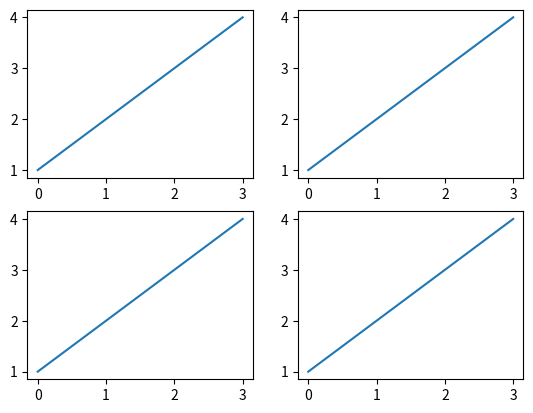

The matplotlib source for this figure:
import numpy as np
import matplotlib.pyplot as plt
'''
#calculates the mean of a fixed length (random numbers)
def random_n(length):
    n=0
    x = np.random.randint(0,10,length)
    #plt.plot([length/11 for i in range(10)])
    for j in x:
        n += j
    m = n/length
    return m

# plots the array of mean of the length of numbers from random_n
def meanval_rand(length,rand_n):
    val = [random_n(rand_n) for i in range(length)]
    plt.hist(val)
    plt.show()

np.random.seed(10)
meanval_rand(100,100)

print(np.true_divide(1,0))
'''
'''
target = "Alina Hazirah"
competingDNA = "alinaydavhjaa"

fitness = 0
for i in range(len(competingDNA)):
    if competingDNA[i] != target[i]:
        fitness += 1

print(fitness)

print(ord('b'))
'''''
plt.subplot(2,2,1)
plt.plot([1,2,3,4])

plt.subplot(2,2,2)
plt.plot([1,2,3,4])

plt.subplot(2,2,3)
plt.plot([1,2,3,4])

plt.subplot(2,2,4)
plt.plot([1,2,3,4])

plt.show()

'''
    def update_velocity(self, groupsBestPosition,iter,maxiter,r1,r2):
        w_bounds = [0.1,0.5]
        #w = 0.5     # Inertia weight of previous velocity
        c1 = 1      # Cognitive constant (distance from the individual's known best position)
        c2 = 2      # Social constant (distance from the group's known best position)
        w = w_bounds[1] - (w_bounds[1]-w_bounds[0]) * (iter/maxiter)

        # Random numbers to compensate for the cognitive and social constants
        for i in range(0, numStartingLocation):
            r1 = 4 * r1 * (1-r1)
            r2 = 4 * r2 * (1-r2)
            # Updating cognitive velocity and social velocity
            cognitiveVelocity = c1 * r1 * (self.individualBestPosition[i] - self.individualPosition[i])
            socialVelocity = c2 * r2 * (groupsBestPosition[i] - self.individualPosition[i])
            self.individualVelocity[i] = w * self.individualVelocity[i] + cognitiveVelocity + socialVelocity

    # Update the position of each agent based on the new velocity updates
    def positionUpdate(self, bounds):
        for i in range(0, numStartingLocation):
            self.individualPosition[i] = self.individualPosition[i] + self.individualVelocity[i]
            # Compensate maximum position?
            if self.individualPosition[i] > bounds[i][1]:
                self.individualPosition[i] = bounds[i][1]
            # Compensate minimum position?
            if self.individualPosition[i] < bounds[i][0]:
                self.individualPosition[i] = bounds[i][0]

def particleSwarmOptimization(costFunction, x0, bounds, num_particles, maxiter):
    # Initialize the swarm
    global numStartingLocation
    numStartingLocation = len(x0)
    print(numStartingLocation)
    bestGroupError = -1
    groupsBestPosition = []
    swarm = []
    r1 = 1
    r2 = 1

    for i in range(0, num_particles):
        swarm.append(individualParticle(x0))

    # loop to start the optimization process
    for i in range(0, maxiter):
        # Evaluate each agent's fitness
        for j in range(0, num_particles):
            swarm[j].evaluate(costFunction)

            # Which agent has the best position (minimum error) in the swarm?
            if swarm[j].individualError < bestGroupError or bestGroupError == -1:
                groupsBestPosition = list(swarm[j].individualPosition)
                bestGroupError = float(swarm[j].individualError)

        for j in range(0, num_particles):
            swarm[j].update_velocity(groupsBestPosition,i,maxiter,r1,r2)
            swarm[j].positionUpdate(bounds)

    print('After running the swarm of computer agents, the group\'s best position is '+
          str(groupsBestPosition) + " with an error of " + str(bestGroupError))

initialStartingPosition = [-15, 15]
minMaxBounds = [(-100,100), (-100,100)]
particleSwarmOptimization(errorFunction, initialStartingPosition, minMaxBounds,
                          num_particles = 150, maxiter = 1000)
'''